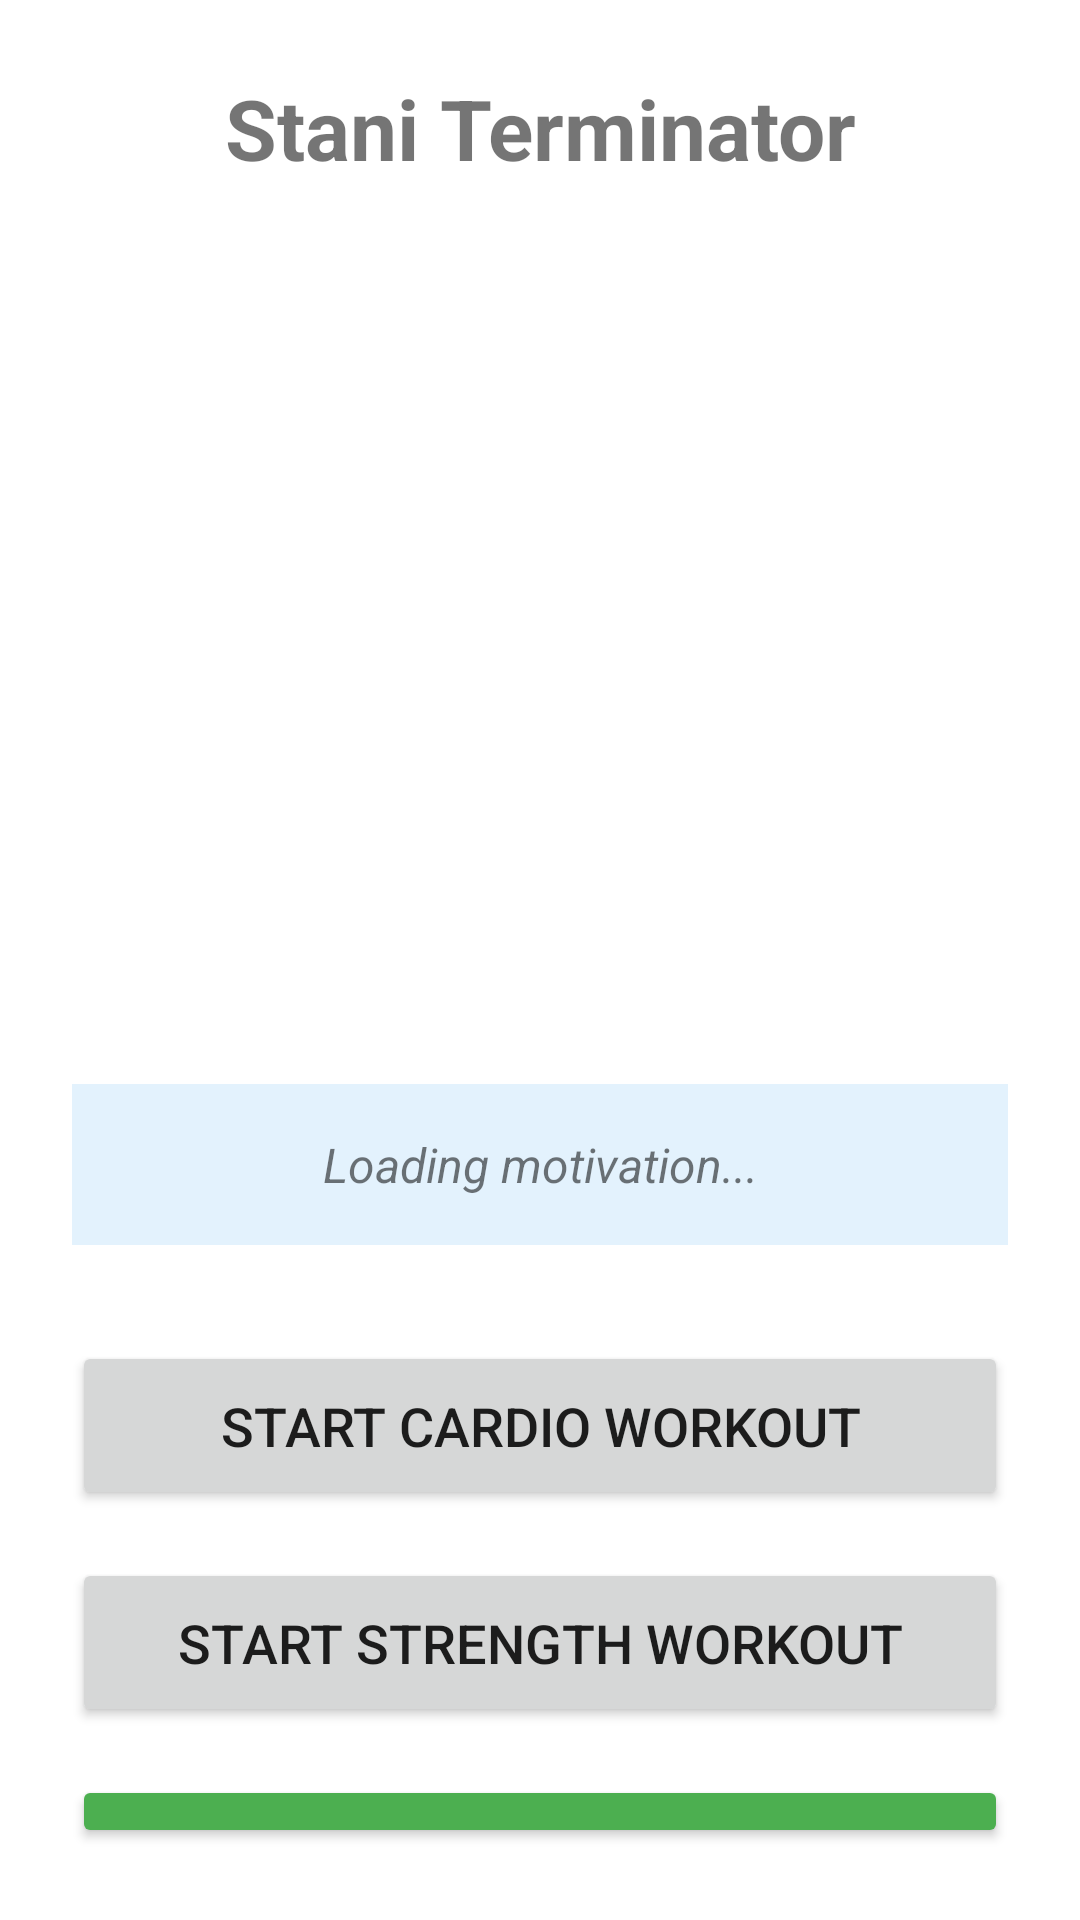

Produce the Android XML layout that renders to this screen, including the resource entries it uses.
<!-- AndroidManifest.xml: application theme Theme.MaterialComponents.DayNight.NoActionBar -->
<!-- res/layout/activity_main.xml -->
<?xml version="1.0" encoding="utf-8"?>
<LinearLayout xmlns:android="http://schemas.android.com/apk/res/android"
    android:id="@+id/main"
    android:layout_width="match_parent"
    android:layout_height="match_parent"
    android:gravity="center"
    android:orientation="vertical"
    android:padding="24dp">

    <TextView
        android:id="@+id/appTitle"
        android:layout_width="wrap_content"
        android:layout_height="wrap_content"
        android:layout_marginBottom="300dp"
        android:gravity="center"
        android:text="Stani Terminator"
        android:textSize="28sp"
        android:textStyle="bold" />

    <TextView
        android:id="@+id/motivationText"
        android:layout_width="match_parent"
        android:layout_height="wrap_content"
        android:layout_marginBottom="32dp"
        android:background="#E3F2FD"
        android:gravity="center"
        android:padding="16dp"
        android:text="Loading motivation..."
        android:textSize="16sp"
        android:textStyle="italic" />

    <Button
        android:id="@+id/btnCardio"
        android:layout_width="match_parent"
        android:layout_height="wrap_content"
        android:layout_marginBottom="16dp"
        android:padding="16dp"
        android:text="Start Cardio Workout"
        android:textSize="18sp" />

    <Button
        android:id="@+id/btnStrength"
        android:layout_width="match_parent"
        android:layout_height="wrap_content"
        android:layout_marginBottom="16dp"
        android:padding="16dp"
        android:text="Start Strength Workout"
        android:textSize="18sp" />

    <Button
        android:id="@+id/btnHistory"
        android:layout_width="match_parent"
        android:layout_height="wrap_content"
        android:backgroundTint="#4CAF50"
        android:padding="16dp"
        android:text="My Workouts"
        android:textSize="18sp" />
</LinearLayout>
<!-- resources referenced by this layout -->
<resources>

</resources>
